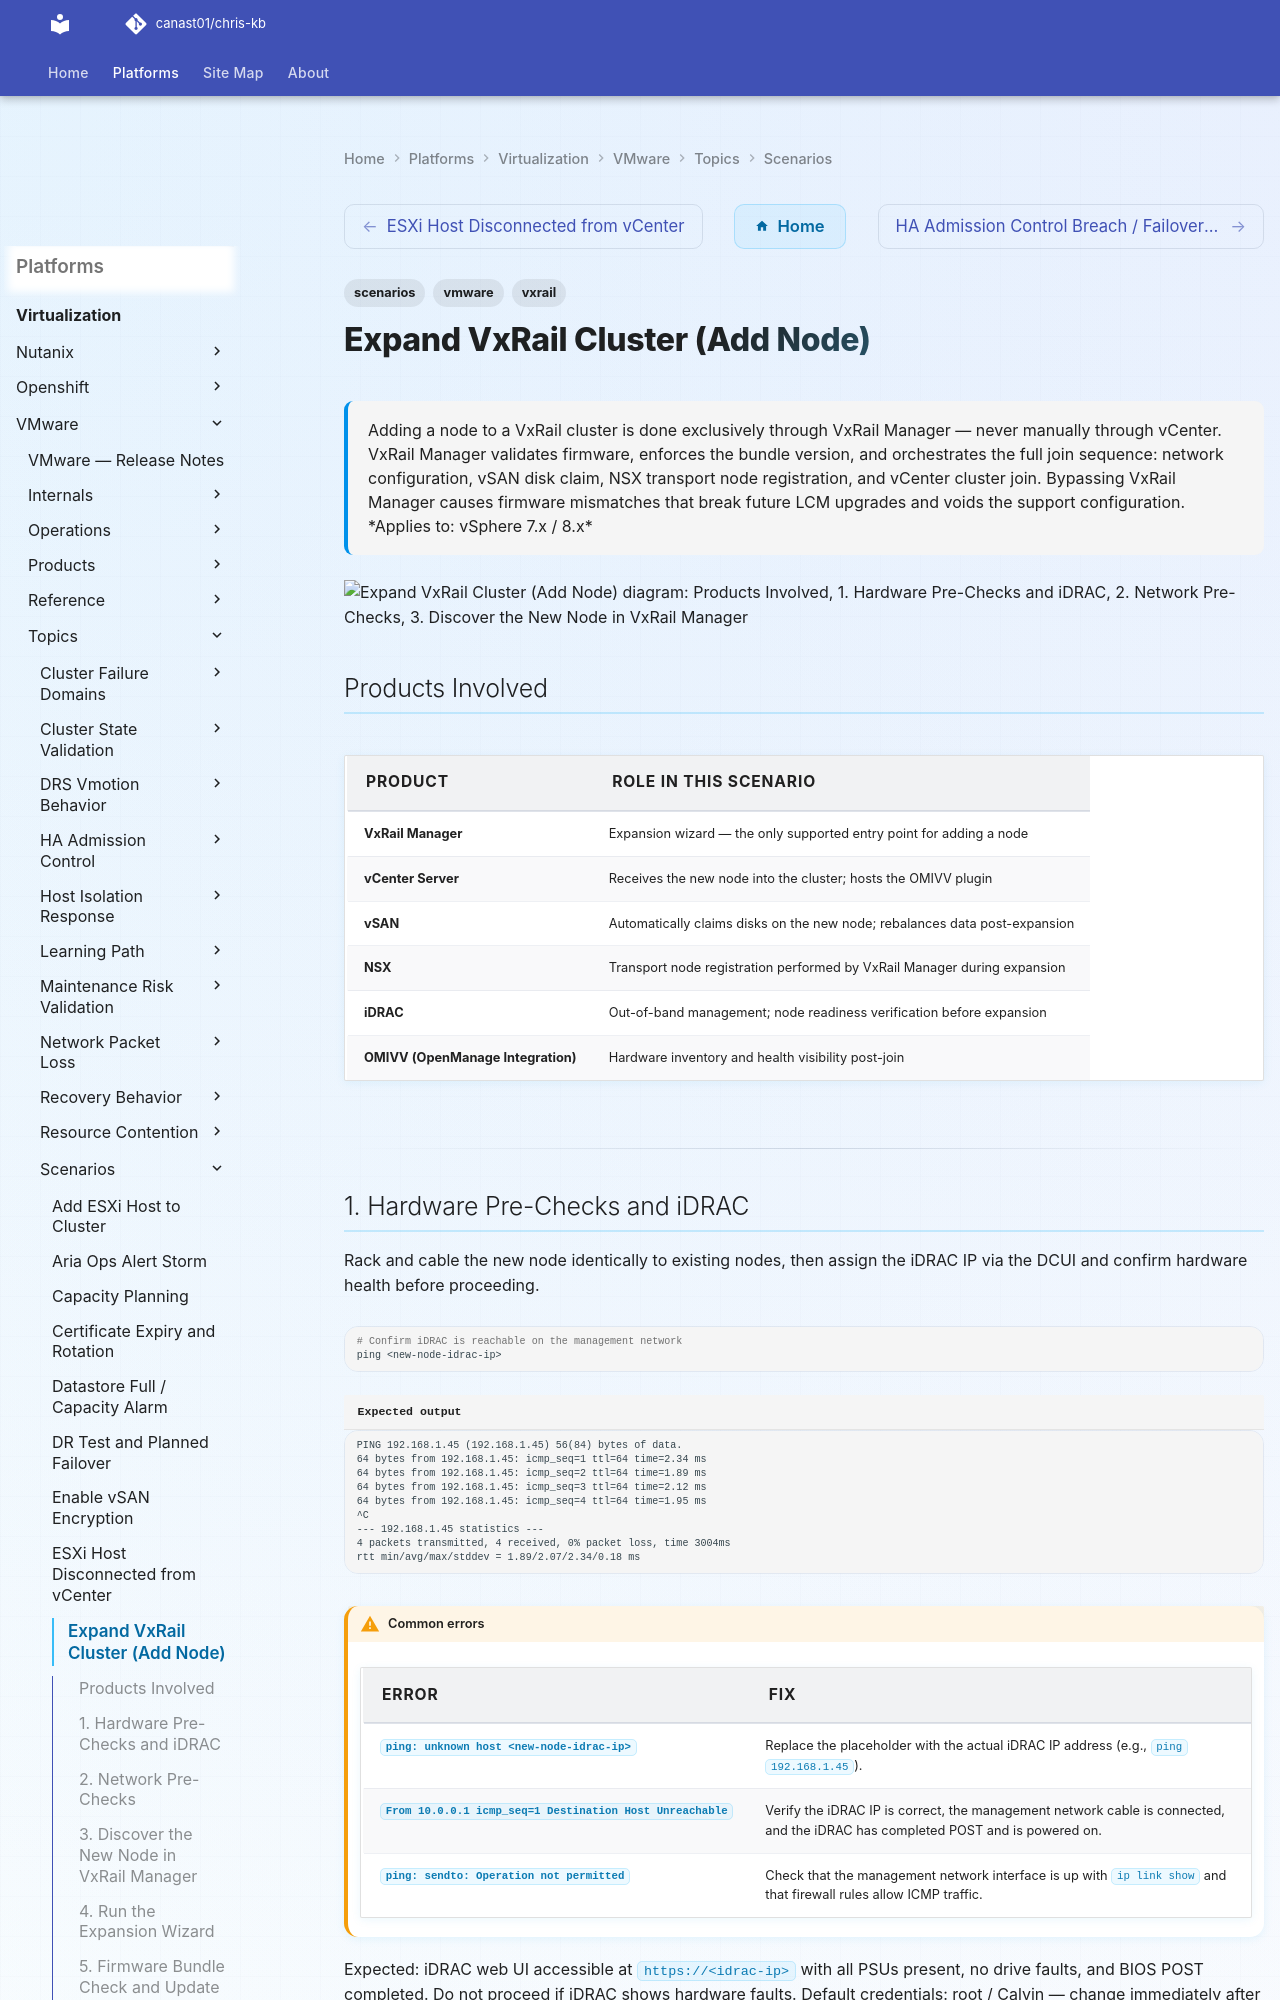

repository: canast01/chris-kb · page: virtualization/vmware/topics/scenarios/expand-vxrail-cluster/index.html · generator: mkdocs

---
tags:
  - scenarios
  - vmware
  - vxrail
---
# Expand VxRail Cluster (Add Node)

<div class="kb-summary">
Adding a node to a VxRail cluster is done exclusively through VxRail Manager — never manually
through vCenter. VxRail Manager validates firmware, enforces the bundle version, and orchestrates
the full join sequence: network configuration, vSAN disk claim, NSX transport node registration,
and vCenter cluster join. Bypassing VxRail Manager causes firmware mismatches that break future
LCM upgrades and voids the support configuration.
</div>
